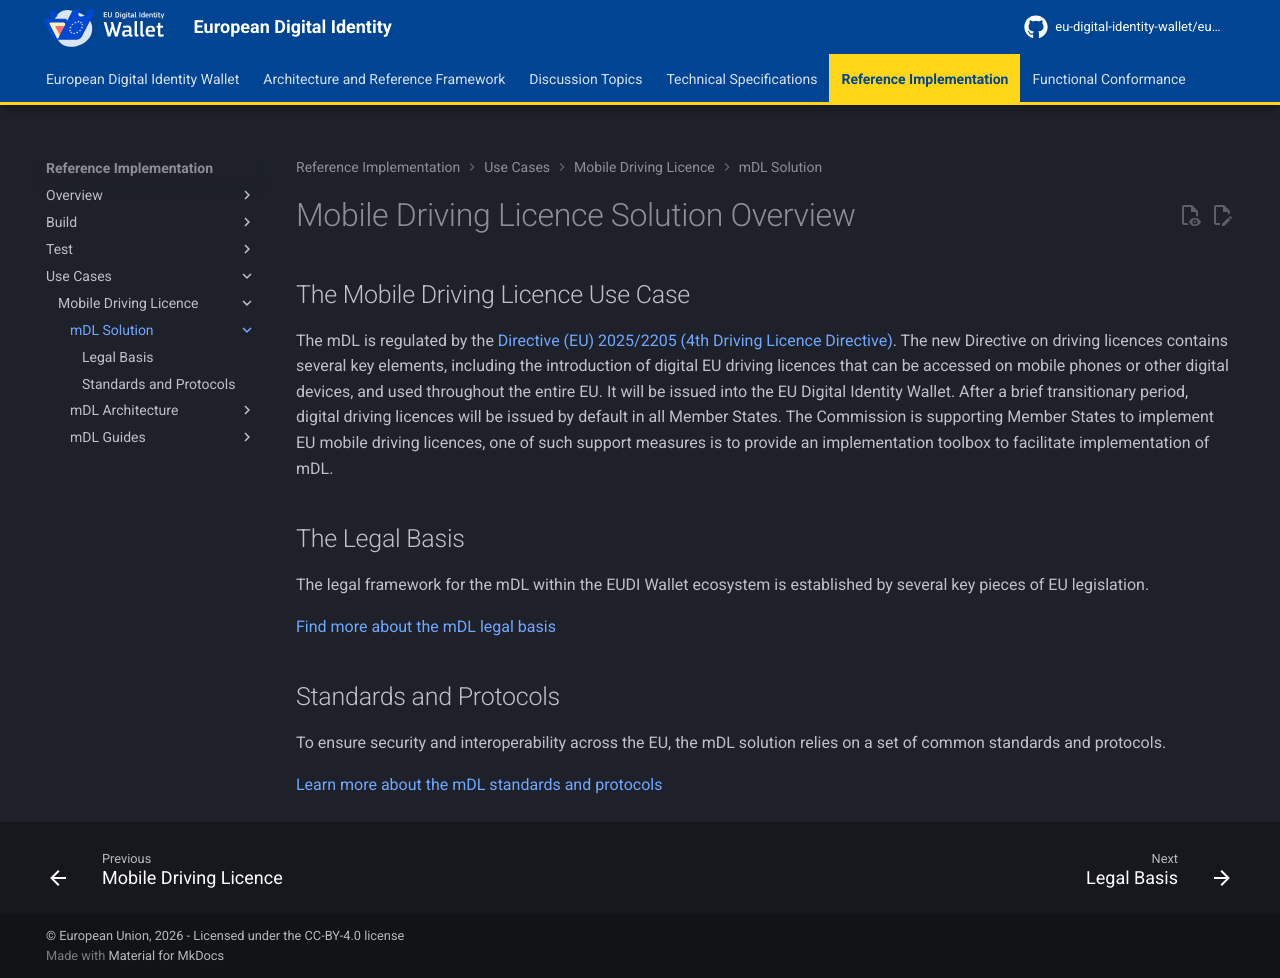

repository: eu-digital-identity-wallet/eudi-docs-site · page: latest/use-cases/mobile-driving-license/mdl-overview/index.html · generator: mkdocs

# Mobile Driving Licence Solution Overview

## The Mobile Driving Licence Use Case
The mDL is regulated by the [Directive (EU) 2025/2205 (4th Driving Licence Directive)](https://eur-lex.europa.eu/legal-content/EN/TXT/PDF/?uri=OJ:L_202502205){:target="_blank"}. The new Directive on driving licences contains several key elements, including the introduction of digital EU driving licences that can be accessed on mobile phones or other digital devices, and used throughout the entire EU. It will be issued into the EU Digital Identity Wallet. After a brief transitionary period, digital driving licences will be issued by default in all Member States. The Commission is supporting Member States to implement EU mobile driving licences, one of such support measures is to provide an implementation toolbox to facilitate implementation of mDL.

## The Legal Basis
The legal framework for the mDL within the EUDI Wallet ecosystem is established by several key pieces of EU legislation.

  [Find more about the mDL legal basis](./legal-basis.md)

## Standards and Protocols

To ensure security and interoperability across the EU, the mDL solution relies on a set of common standards and protocols.

  [Learn more about the mDL standards and protocols](./standards-and-protocols.md)
